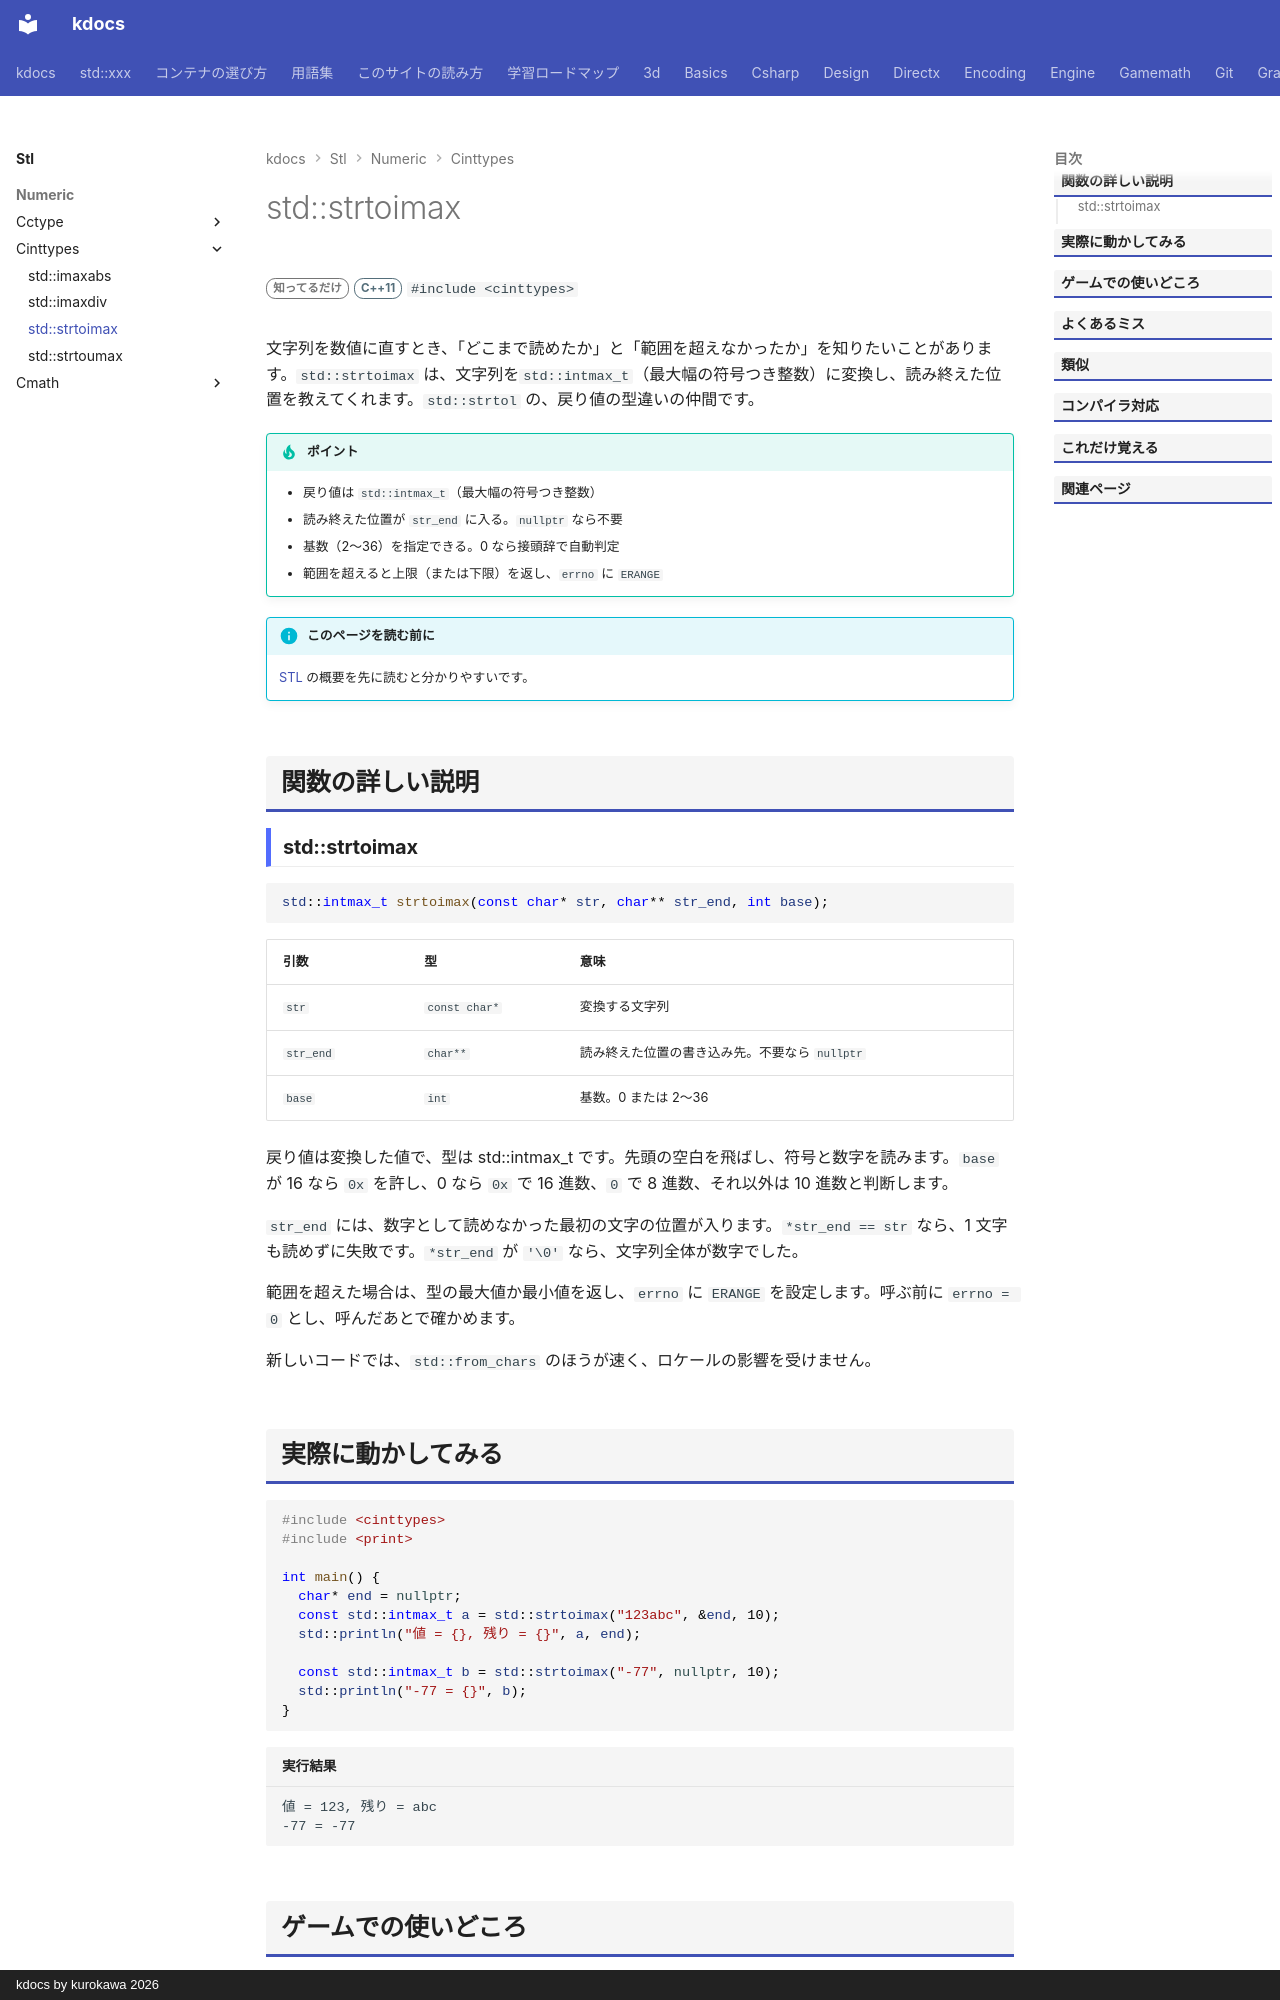

repository: qwzxdf/kdocs · page: stl/numeric/cinttypes/strtoimax/index.html · generator: mkdocs · copyright: kdocs by kurokawa 2026

---
title: std::strtoimax
summary: "文字列を `intmax_t` に変換する。"
order: 900
tags:
  - 数値
---

# std::strtoimax

<div class="page-badges" markdown>
<span class="rank rank-rare">知ってるだけ</span>
<span class="ver ver-11">C++11</span>
`#include <cinttypes>`
</div>

文字列を数値に直すとき、「どこまで読めたか」と「範囲を超えなかったか」を知りたいことがあります。`std::strtoimax` は、文字列を`std::intmax_t`（最大幅の符号つき整数）に変換し、読み終えた位置を教えてくれます。`std::strtol` の、戻り値の型違いの仲間です。

!!! tip "ポイント"
    - 戻り値は `std::intmax_t`（最大幅の符号つき整数）
    - 読み終えた位置が `str_end` に入る。`nullptr` なら不要
    - 基数（2〜36）を指定できる。0 なら接頭辞で自動判定
    - 範囲を超えると上限（または下限）を返し、`errno` に `ERANGE`

!!! info "このページを読む前に"
    [STL](../../index.md) の概要を先に読むと分かりやすいです。

## 関数の詳しい説明

### std::strtoimax {#strtoimax}

```cpp
std::intmax_t strtoimax(const char* str, char** str_end, int base);
```

| 引数 | 型 | 意味 |
| --- | --- | --- |
| `str` | `const char*` | 変換する文字列 |
| `str_end` | `char**` | 読み終えた位置の書き込み先。不要なら `nullptr` |
| `base` | `int` | 基数。0 または 2〜36 |

戻り値は変換した値で、型は std::intmax_t です。先頭の空白を飛ばし、符号と数字を読みます。`base` が 16 なら `0x` を許し、0 なら `0x` で 16 進数、`0` で 8 進数、それ以外は 10 進数と判断します。

`str_end` には、数字として読めなかった最初の文字の位置が入ります。`*str_end == str` なら、1 文字も読めずに失敗です。`*str_end` が `'\0'` なら、文字列全体が数字でした。

範囲を超えた場合は、型の最大値か最小値を返し、`errno` に `ERANGE` を設定します。呼ぶ前に `errno = 0` とし、呼んだあとで確かめます。

新しいコードでは、`std::from_chars` のほうが速く、ロケールの影響を受けません。
